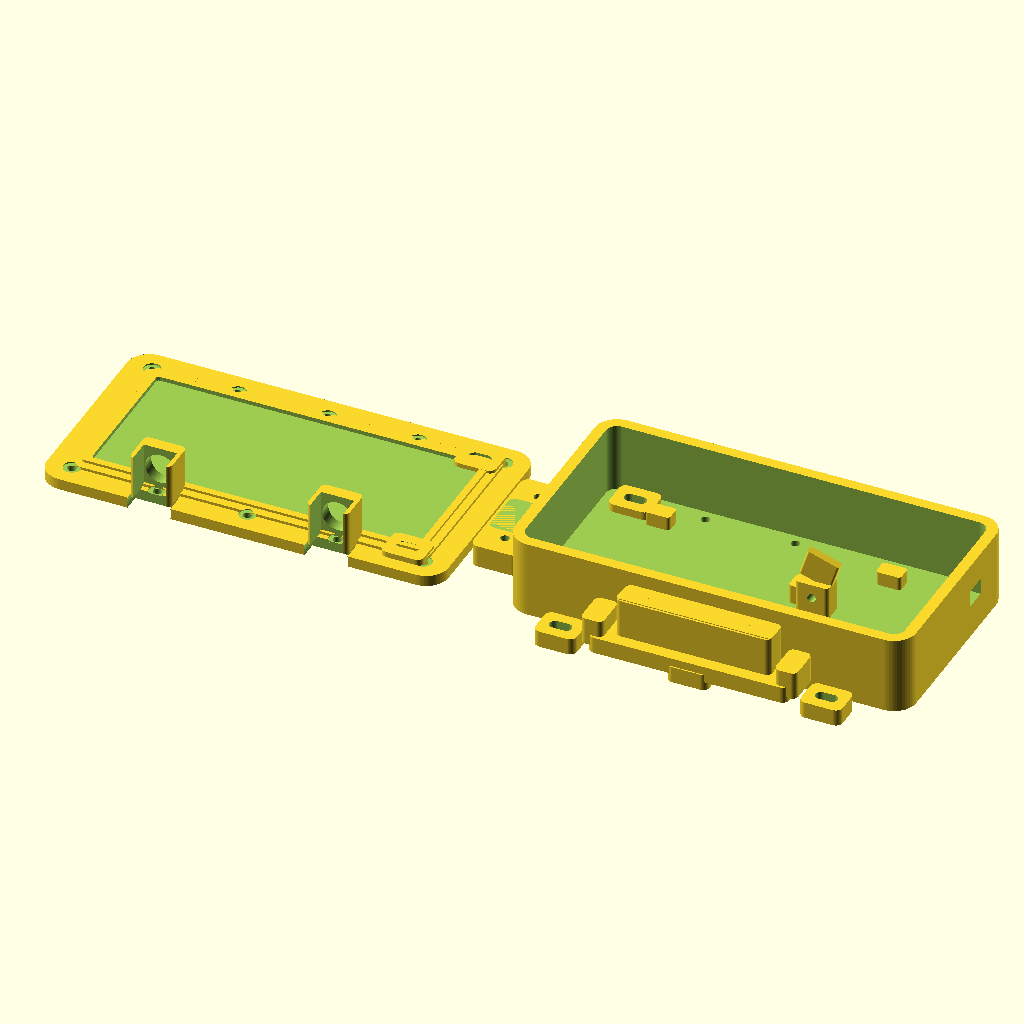
Cell 1: the model at its default parameters.
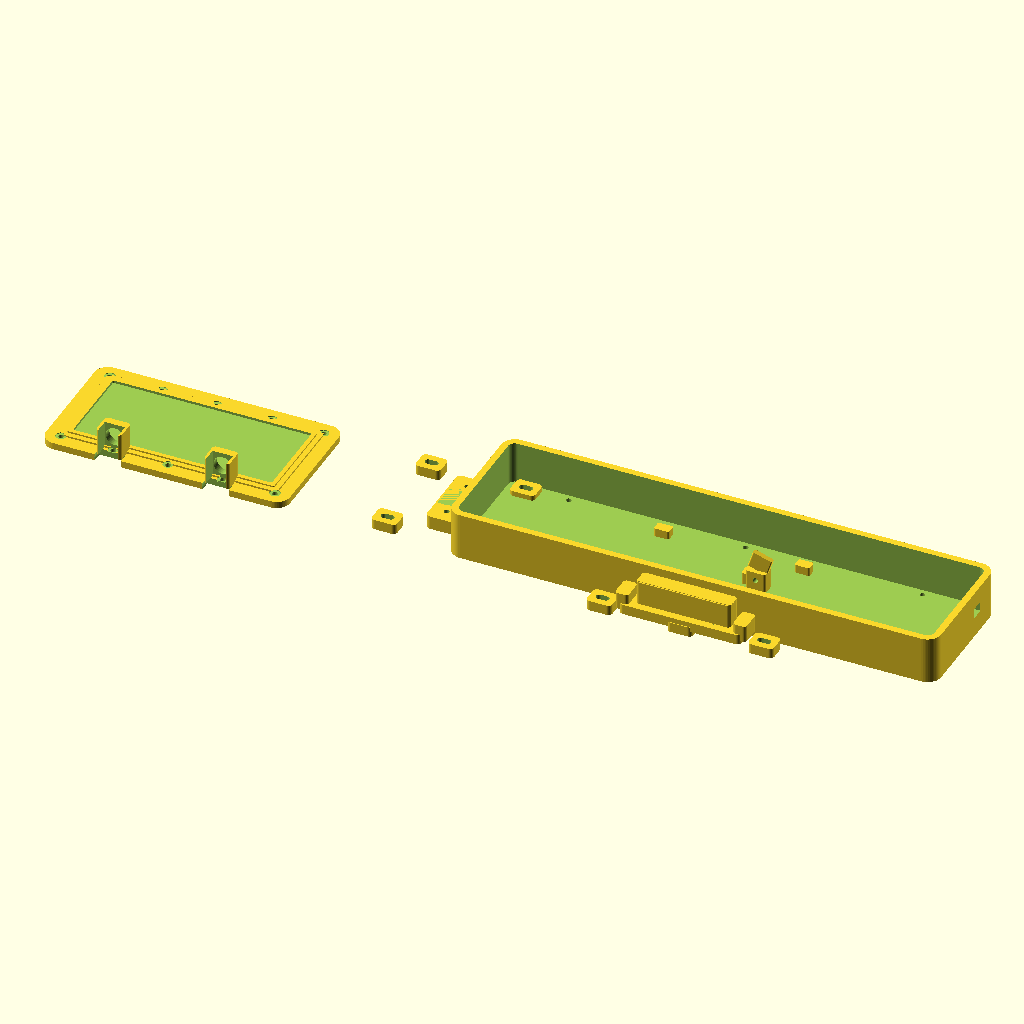
Cell 2 — body_len set to 290, the other parameters unchanged.
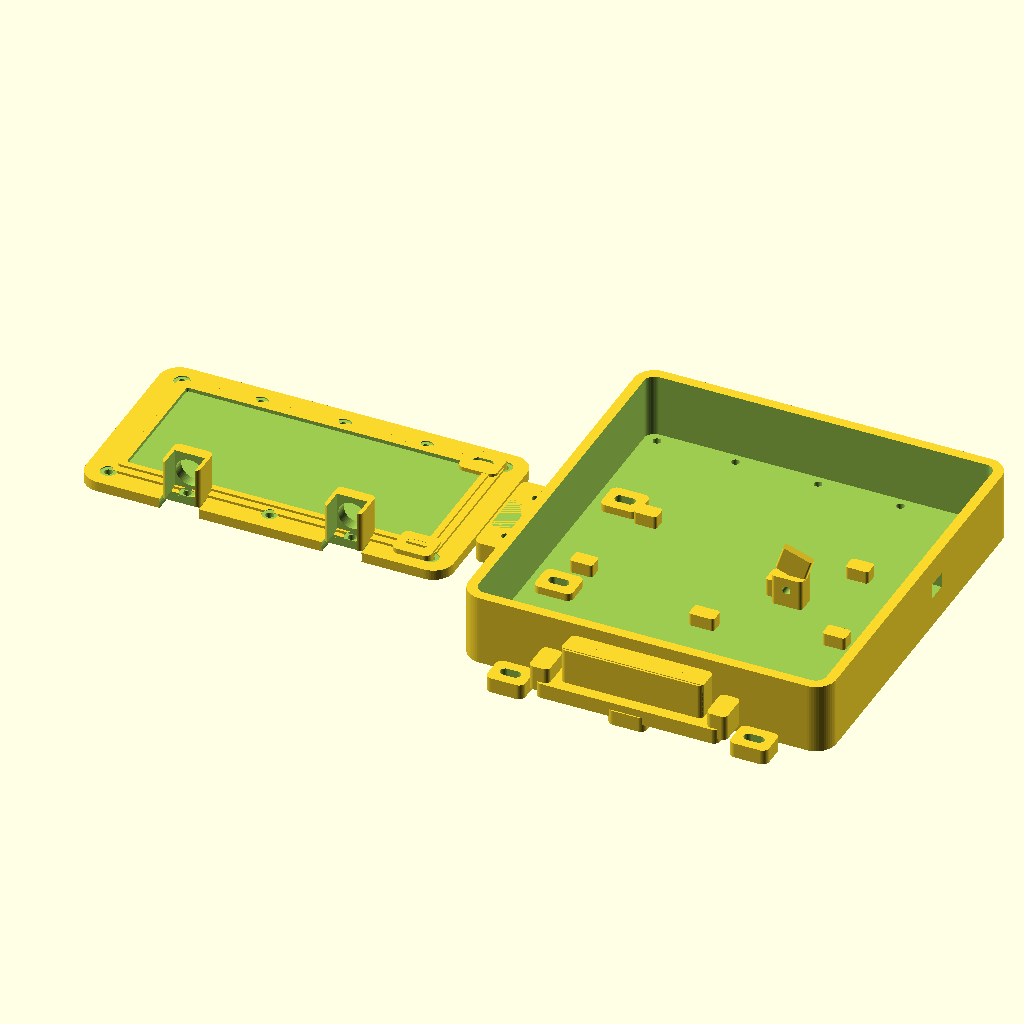
Cell 3: body_w = 156 (everything else at default).
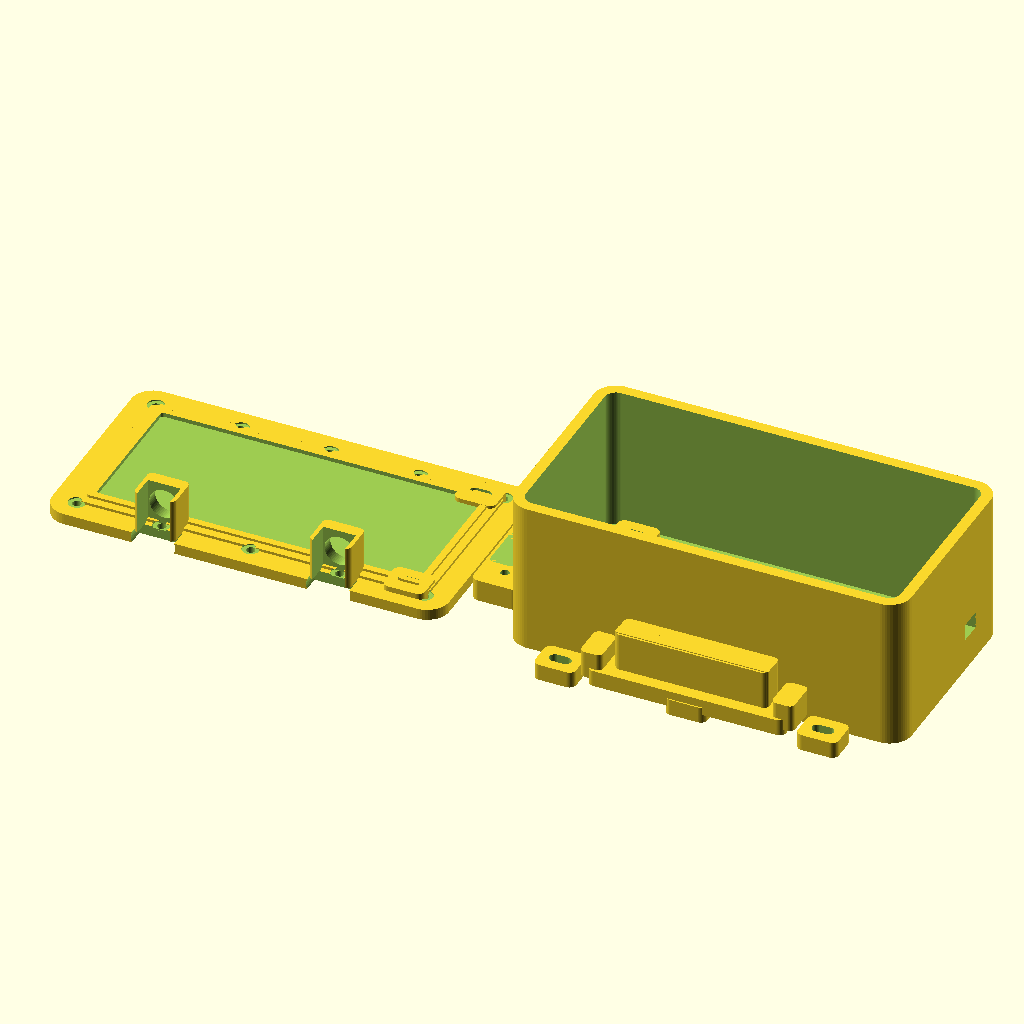
Cell 4: the same model with body_h = 56.
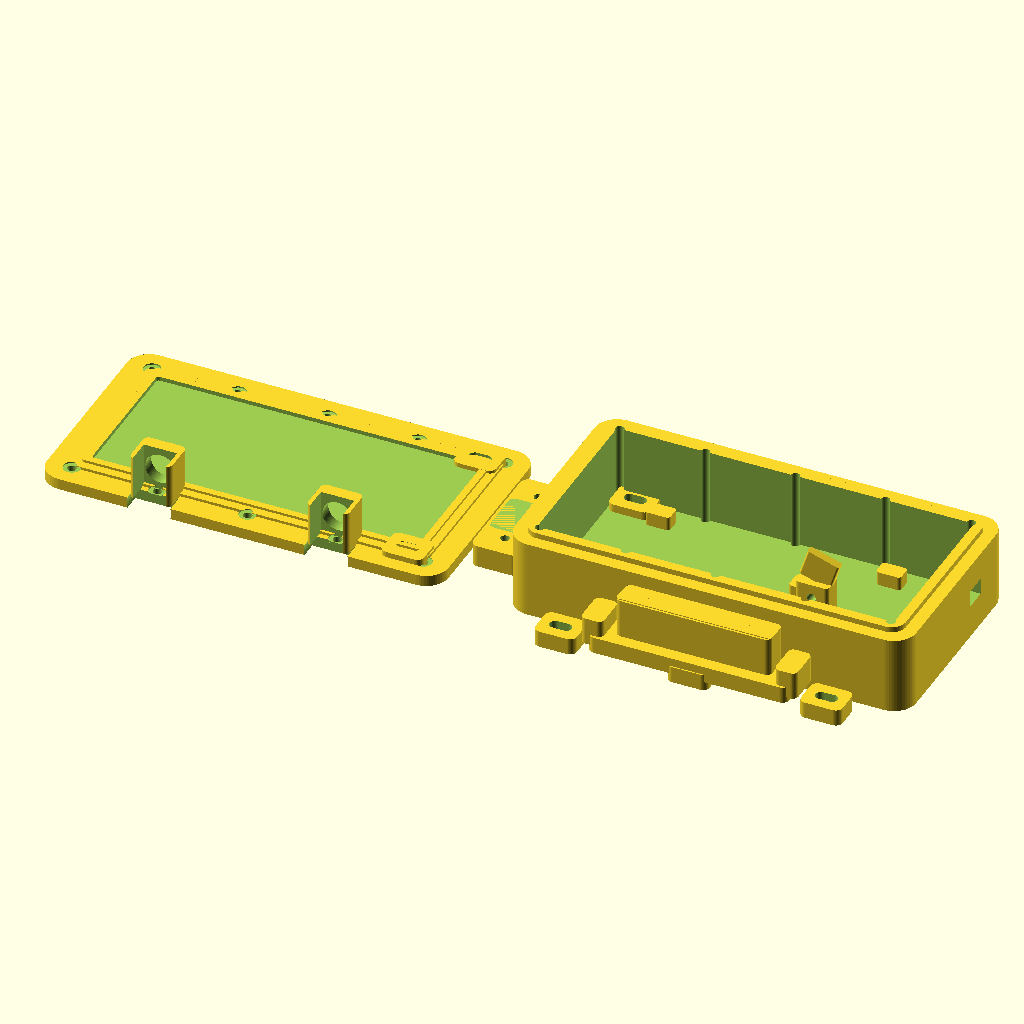
Cell 5: the same model with wall = 8.
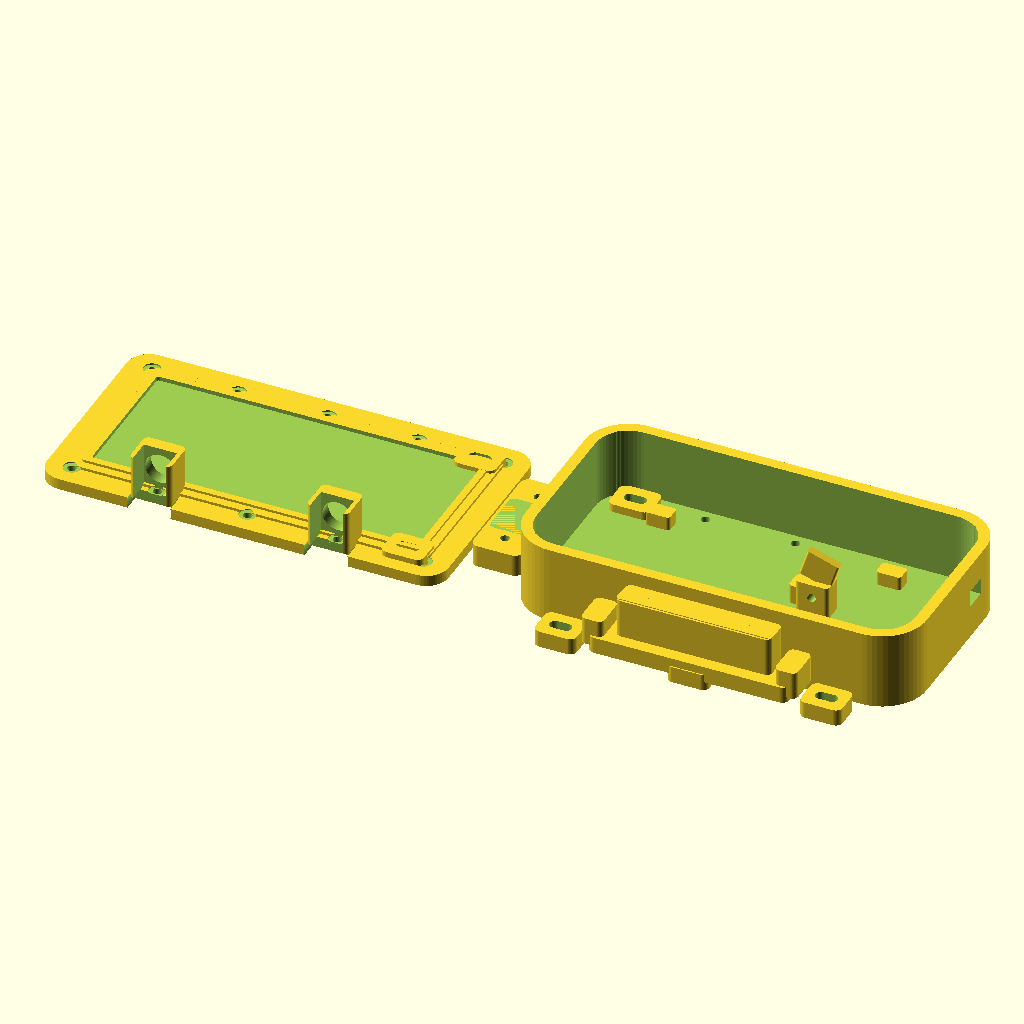
Cell 6: the same model with corner_r = 16.
All cells are drawn from the same view direction (rotation 55°, 0°, 25°, orthographic, colour scheme Cornfield), but the view is re-fitted for each cell, so position and scale can differ between cells as well as the parameter.
The OpenSCAD source (box/parts/fiber_box_recreation_v1.scad):
/*
  Fiber box recreation - first OpenSCAD pass
  Based on the two reference screenshots. Dimensions are approximate.
  Units: mm

  Suggested workflow:
  1) Open this in OpenSCAD.
  2) Press F5 Preview.
  3) Adjust the dimension variables below.
  4) Set SHOW = "assembly", "body", "lid", or "hardware" for export.
*/

$fn = 56;
SHOW = "assembly";     // "assembly", "body", "lid", "hardware"

// -------------------- main dimensions --------------------
body_len = 145;
body_w   = 78;
body_h   = 28;
wall     = 4;
corner_r = 8;

floor_th = 3;
lip_w    = 4;
lip_h    = 2.0;
gasket_w = 1.4;
gasket_h = 1.2;

lid_len  = 145;
lid_w    = 78;
lid_th   = 4;
lid_r    = 8;

screw_d        = 3.2;   // clearance for M3
screw_head_d   = 6.2;   // visual countersink/counterbore
screw_edge_x   = 9;
screw_edge_y   = 8;

explode_gap = 24;

// SC/front connector holder dimensions - adjust later
front_bay_h = 14;
front_bay_y = -body_w/2 - 7;
front_bay_w = 56;
front_bay_d = 15;

// -------------------- utility modules --------------------
module rounded_rect_2d(l, w, r) {
    offset(r=r)
        square([l - 2*r, w - 2*r], center=true);
}

module rounded_prism(l, w, h, r) {
    linear_extrude(height=h)
        rounded_rect_2d(l, w, r);
}

module hole_cyl(d, h=80) {
    cylinder(d=d, h=h, center=true);
}

module slot_rounded(l, w, h=20) {
    hull() {
        translate([-l/2 + w/2,0,0]) cylinder(d=w, h=h, center=true);
        translate([ l/2 - w/2,0,0]) cylinder(d=w, h=h, center=true);
    }
}

module screw_positions(l, w) {
    // 8 perimeter screws, matching the general layout in the screenshots
    for (x=[-l/2+screw_edge_x, l/2-screw_edge_x])
        for (y=[-w/2+screw_edge_y, w/2-screw_edge_y])
            translate([x,y,0]) children();
    for (x=[-l/2+40, 0, l/2-40]) {
        translate([x, -w/2+screw_edge_y,0]) children();
        translate([x,  w/2-screw_edge_y,0]) children();
    }
}

module small_standoff(x,y,h=8,d=8,hole=3.2) {
    translate([x,y,floor_th])
    difference() {
        rounded_prism(d,d,h,1.5);
        translate([0,0,h/2]) hole_cyl(hole, h+2);
    }
}

module rectangular_post(x,y,l=10,w=6,h=7) {
    translate([x,y,floor_th]) rounded_prism(l,w,h,1.2);
}

// -------------------- body --------------------
module body_shell() {
    difference() {
        union() {
            // outer box shell
            rounded_prism(body_len, body_w, body_h, corner_r);

            // raised top lip/gasket land
            translate([0,0,body_h])
                rounded_prism(body_len - 9, body_w - 9, lip_h, corner_r - 3);
        }

        // open inner cavity
        translate([0,0,floor_th])
            rounded_prism(body_len - 2*wall, body_w - 2*wall, body_h + lip_h + 2, corner_r - wall);

        // inner recessed top channel around lip
        translate([0,0,body_h + 0.4])
            rounded_prism(body_len - 2*(wall+lip_w), body_w - 2*(wall+lip_w), lip_h + 2, corner_r - wall - 2);

        // screw holes through rim
        screw_positions(body_len, body_w)
            translate([0,0,body_h/2]) hole_cyl(screw_d, body_h + 8);

        // front rectangular wiring/connector opening
        translate([0, -body_w/2 - 0.5, 12])
            cube([42, 10, 15], center=true);

        // side cable relief slot on right wall
        translate([body_len/2 - 1.5, 15, 15])
            rotate([90,0,0]) slot_rounded(28, 6, 8);
    }

    // interior posts/clips visible in the screenshot
    rectangular_post(-45, 23, 9, 6, 5);
    rectangular_post( 38, 24, 9, 6, 5);
    rectangular_post(-53,-14, 9, 6, 5);
    rectangular_post( 48,-17, 9, 6, 5);
    rectangular_post(  0,-26, 10, 6, 5);
    rectangular_post( 18,  3,  12, 7, 7);

    // center upright splice/clip-like bracket
    translate([22,0,floor_th])
    difference() {
        union() {
            rounded_prism(12,8,12,1.4);
            translate([0,0,12]) rotate([0,18,0]) rounded_prism(12,3,10,0.8);
        }
        translate([0,-4,7]) rotate([90,0,0]) hole_cyl(3.2, 10);
    }

    // small side mounting feet/tabs between lid and body
    for (x=[-48, 0, 48])
        translate([x, -body_w/2 - 9, 0])
            tab_with_slot();

    // front SC connector holder bay
    translate([0, front_bay_y, 0]) connector_holder();
}

module tab_with_slot() {
    difference() {
        rounded_prism(15,12,6,2.5);
        translate([0,0,3]) rotate([0,0,0]) slot_rounded(8,4,10);
    }
}

module connector_holder() {
    // Base shelf and front molded block, approximate to reference
    union() {
        translate([0,0,3]) rounded_prism(front_bay_w + 16, front_bay_d, 6, 2.5);
        translate([0,2,9]) rounded_prism(front_bay_w, 10, front_bay_h, 2);

        // side ears
        translate([-front_bay_w/2 - 7,0,5]) rounded_prism(8,13,10,2);
        translate([ front_bay_w/2 + 7,0,5]) rounded_prism(8,13,10,2);
    }

    // cutouts in visible holder block
    difference() {
        translate([0,-0.2,9.2]) rounded_prism(front_bay_w+0.1, 4.2, front_bay_h+0.1, 1);
        for (x=[-20,-10,10,20])
            translate([x,-2,9]) cube([3,8,10], center=true);
    }

    // circular front relief hole on shelf
    difference() {
        translate([0,-5,6.3]) cube([front_bay_w+14, 1, 0.1], center=true);
        translate([0,-5,6.3]) rotate([90,0,0]) hole_cyl(10, 3);
    }
}

// -------------------- lid --------------------
module lid_plate() {
    difference() {
        union() {
            rounded_prism(lid_len, lid_w, lid_th, lid_r);

            // raised/recessed gasket ribs on inside face
            translate([0,0,lid_th])
                rounded_prism(lid_len - 16, lid_w - 16, 1.0, lid_r - 5);
            translate([0,0,lid_th + 0.9])
                rounded_prism(lid_len - 22, lid_w - 22, 1.0, lid_r - 7);
        }

        // center recessed visual panel area
        translate([0,0,lid_th + 0.4])
            rounded_prism(lid_len - 27, lid_w - 27, 3, lid_r - 7);

        // screw holes and head pockets
        screw_positions(lid_len, lid_w) {
            translate([0,0,lid_th/2]) hole_cyl(screw_d, lid_th + 10);
            translate([0,0,lid_th + 0.15]) cylinder(d=screw_head_d, h=1.2, center=true);
        }

        // two front semicircular cable exits matching the screenshot's lid edge
        for (x=[-32, 32])
            translate([x, -lid_w/2, lid_th/2]) rotate([90,0,0]) cylinder(d=16, h=12, center=true);
    }

    // two raised U-channel towers near cable exits
    for (x=[-32,32])
        translate([x, -lid_w/2 + 7, lid_th])
            u_channel_tower();
}

module u_channel_tower() {
    difference() {
        rounded_prism(15,13,16,2);
        translate([0,-2,8]) rotate([90,0,0]) cylinder(d=11, h=18, center=true);
        translate([0,-6,8]) cube([12,16,18], center=true);
    }
}

// -------------------- loose hinge/clamp blocks --------------------
module clamp_hardware() {
    // long clamp with two screw holes
    translate([0,0,0])
    difference() {
        rounded_prism(18,42,8,3);
        translate([0,-13,4]) hole_cyl(3.2, 12);
        translate([0, 13,4]) hole_cyl(3.2, 12);
        translate([0,0,8]) rounded_prism(16,18,3,2);
    }

    // four smaller slotted tabs
    for (i=[0:3]) {
        x = (i < 2) ? -28 : 28;
        y = (i % 2 == 0) ? -28 : 28;
        translate([x,y,0]) tab_with_slot();
    }
}

// -------------------- layout/export selector --------------------
module assembly() {
    translate([0,0,0]) body_shell();
    translate([-body_len - explode_gap, 0, 0]) lid_plate();
    translate([-body_len/2 - explode_gap/2, 0, 0]) clamp_hardware();
}

if (SHOW == "body") {
    body_shell();
} else if (SHOW == "lid") {
    lid_plate();
} else if (SHOW == "hardware") {
    clamp_hardware();
} else {
    assembly();
}
Parameter table extracted from the source (name, type, default, range or options):
SHOW: string, default "assembly"
body_len: number, default 145
body_w: number, default 78
body_h: number, default 28
wall: number, default 4
corner_r: number, default 8
floor_th: number, default 3
lip_w: number, default 4
lip_h: number, default 2
gasket_w: number, default 1.4
gasket_h: number, default 1.2
lid_len: number, default 145
lid_w: number, default 78
lid_th: number, default 4
lid_r: number, default 8
screw_d: number, default 3.2
screw_head_d: number, default 6.2
screw_edge_x: number, default 9
screw_edge_y: number, default 8
explode_gap: number, default 24
front_bay_h: number, default 14
front_bay_w: number, default 56
front_bay_d: number, default 15
